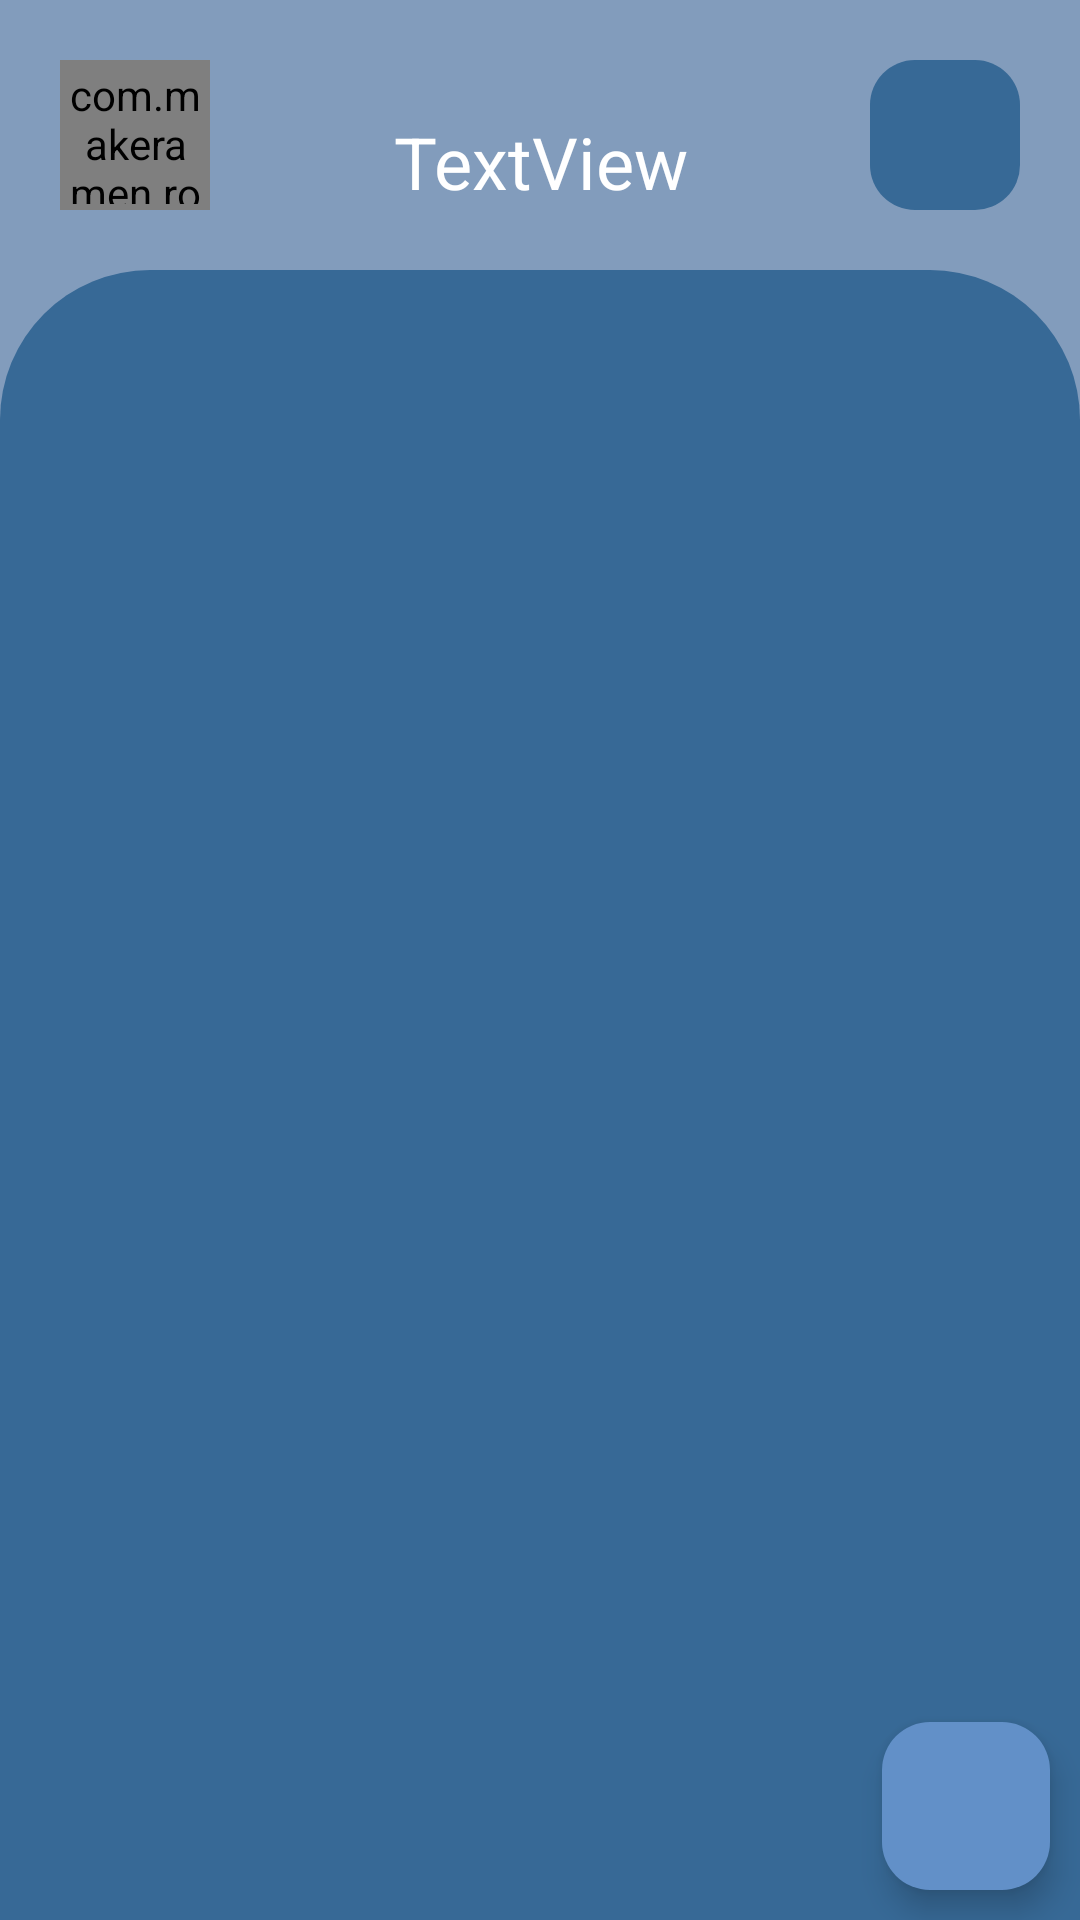

Produce the Android XML layout that renders to this screen, including the resource entries it uses.
<!-- AndroidManifest.xml: application theme Base.Theme.Chatting_App -->
<!-- res/layout/activity_main.xml -->
<?xml version="1.0" encoding="utf-8"?>
<androidx.constraintlayout.widget.ConstraintLayout xmlns:android="http://schemas.android.com/apk/res/android"
    xmlns:app="http://schemas.android.com/apk/res-auto"
    xmlns:tools="http://schemas.android.com/tools"
    android:layout_width="match_parent"
    android:layout_height="match_parent"
    android:animateLayoutChanges="true"
    android:background="@color/c5"
    tools:context=".java_activities.MainActivity">

    <com.makeramen.roundedimageview.RoundedImageView
        android:id="@+id/imgProfile"
        android:layout_width="50dp"
        android:layout_height="50dp"
        android:layout_marginStart="20dp"
        android:layout_marginTop="20dp"
        android:background="@drawable/icon_bckg"
        android:padding="2dp"
        android:scaleType="centerCrop"
        app:layout_constraintStart_toStartOf="parent"
        app:layout_constraintTop_toTopOf="parent"
        app:riv_corner_radius="15sp" />

    <androidx.appcompat.widget.AppCompatImageView
        android:id="@+id/appCompatImageView"
        android:layout_width="50sp"
        android:layout_height="50sp"
        android:layout_marginTop="20dp"
        android:layout_marginEnd="20dp"
        android:background="@drawable/icon_bckg"
        android:padding="6dp"
        android:src="@drawable/round_logout_24"
        android:tint="@color/white"
        android:clickable="true"
        android:onClick="sign_Out"
        app:layout_constraintEnd_toEndOf="parent"
        app:layout_constraintTop_toTopOf="parent" />


    <TextView
        android:id="@+id/nameTXT"
        android:layout_width="0dp"
        android:layout_height="wrap_content"
        android:gravity="center_horizontal|center_vertical"
        android:text="TextView"
        android:textColor="@color/white"
        android:textSize="24sp"
        app:layout_constraintBottom_toBottomOf="@+id/imgProfile"
        app:layout_constraintEnd_toStartOf="@+id/appCompatImageView"
        app:layout_constraintHorizontal_bias="0.0"
        app:layout_constraintStart_toEndOf="@+id/imgProfile"
        app:layout_constraintTop_toTopOf="@+id/imgProfile"
        app:layout_constraintVertical_bias="1.0" />

    <FrameLayout
        android:id="@+id/frameLayout"
        android:layout_width="match_parent"
        android:layout_height="0dp"
        android:layout_marginTop="20dp"
        android:background="@drawable/shape_2"
        app:layout_constraintBottom_toBottomOf="parent"
        app:layout_constraintTop_toBottomOf="@+id/nameTXT">

    </FrameLayout>

    <com.google.android.material.floatingactionbutton.FloatingActionButton
        android:id="@+id/addMoreChat"
        android:layout_width="wrap_content"
        android:layout_height="wrap_content"
        android:backgroundTint="@color/c4"
        android:src="@drawable/round_add"
        android:layout_marginEnd="10dp"
        android:layout_marginBottom="10dp"
        android:clickable="true"
        android:onClick="Open_UserActivity"
        app:layout_constraintBottom_toBottomOf="parent"
        app:layout_constraintEnd_toEndOf="parent" />

</androidx.constraintlayout.widget.ConstraintLayout>
<!-- resources referenced by this layout -->
<resources>
  <color name="c4">#6290c8</color>
  <color name="c5">#829cbc</color>
  <color name="white">#FFFFFFFF</color>
  <!-- drawable icon_bckg (drawable) -->
  <?xml version="1.0" encoding="utf-8"?>
  <shape xmlns:android="http://schemas.android.com/apk/res/android"
      android:shape="rectangle">
      <solid android:color="@color/c3" />
      <corners android:radius="15sp" />
  
  </shape>
  <!-- drawable shape_2 (drawable) -->
  <?xml version="1.0" encoding="utf-8"?>
  <shape xmlns:android="http://schemas.android.com/apk/res/android">
      <solid android:color="@color/c3" /> 
      <corners android:topLeftRadius="50dp"
          android:topRightRadius="50dp" />
  
  </shape>
  <style name="Base.Theme.Chatting_App" parent="Theme.Material3.DayNight.NoActionBar">
          
          
      </style>
  <color name="c3">#376996</color>
</resources>
